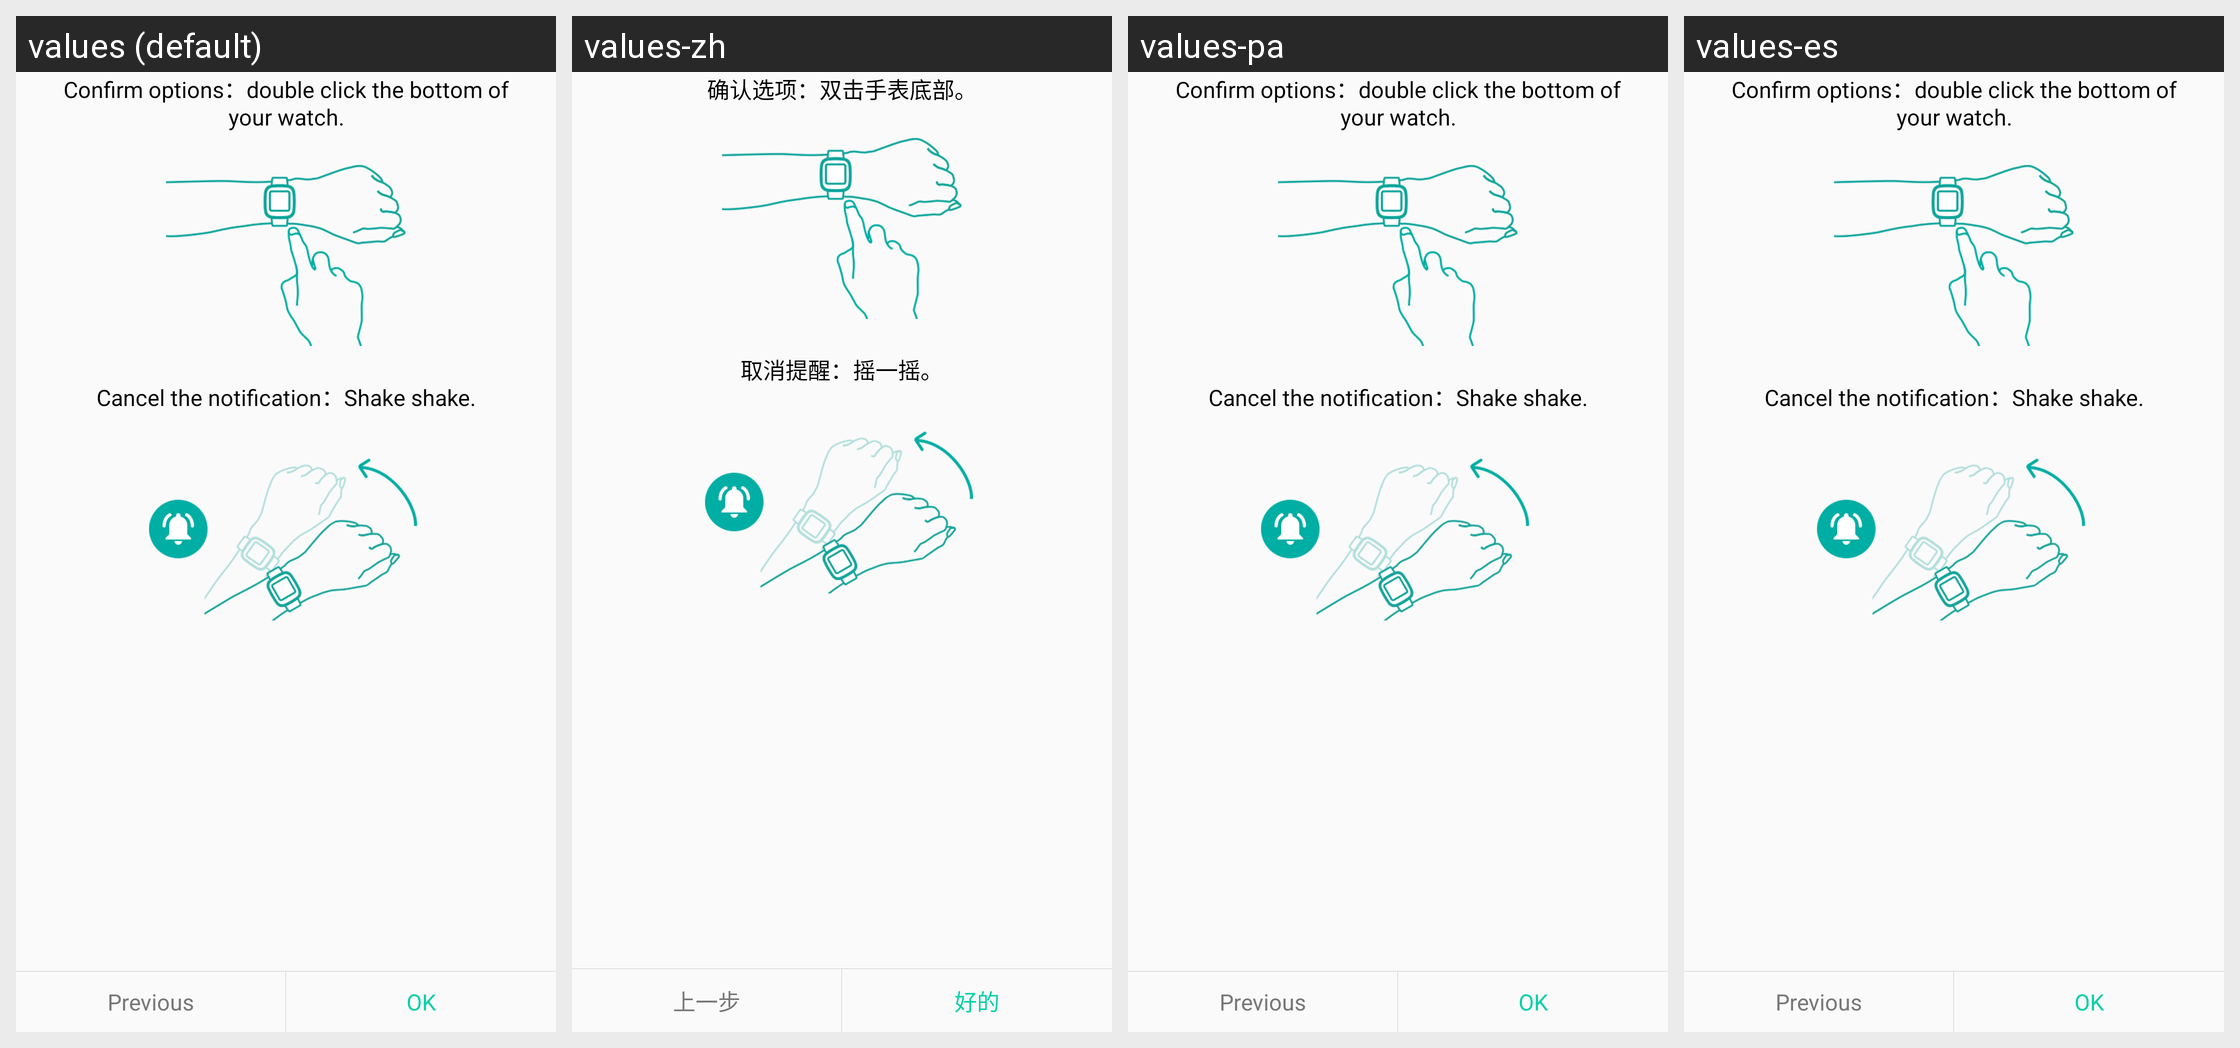

The same Android screen rendered under several of its app's locales, left to right. List the strings drawn on it with the default value and each locale's translation.
Android screen res/layout/nx2_help_two.xml rendered under 4 locales, left to right: values (default), values-zh, values-pa, values-es. Device: Nexus 5 (rendered at 1080×1920; each locale shown at half size, 540×960, under a caption strip naming it); theme BongTheme.Transparent.
Other locales in the repository, not shown: values-bs, values-et, values-gl.
Strings drawn on this screen, with the default value and each locale's value (text and hints the layout hard-codes, and strings that could not be matched under every locale, appear in the picture but are not listed):

nx2_help_confirm
  values: Confirm options：double click the bottom of your watch.
  values-zh: 确认选项：双击手表底部。
  values-pa: Confirm options：double click the bottom of your watch.  [not translated; the default value is used]
  values-es: Confirm options：double click the bottom of your watch.  [not translated; the default value is used]

nx2_help_cancel
  values: Cancel the notification：Shake shake.
  values-zh: 取消提醒：摇一摇。
  values-pa: Cancel the notification：Shake shake.  [not translated; the default value is used]
  values-es: Cancel the notification：Shake shake.  [not translated; the default value is used]

set_previous
  values: Previous
  values-zh: 上一步
  values-pa: Previous  [not translated; the default value is used]
  values-es: Previous  [not translated; the default value is used]

set_ok
  values: OK
  values-zh: 好的
  values-pa: OK  [not translated; the default value is used]
  values-es: OK  [not translated; the default value is used]
